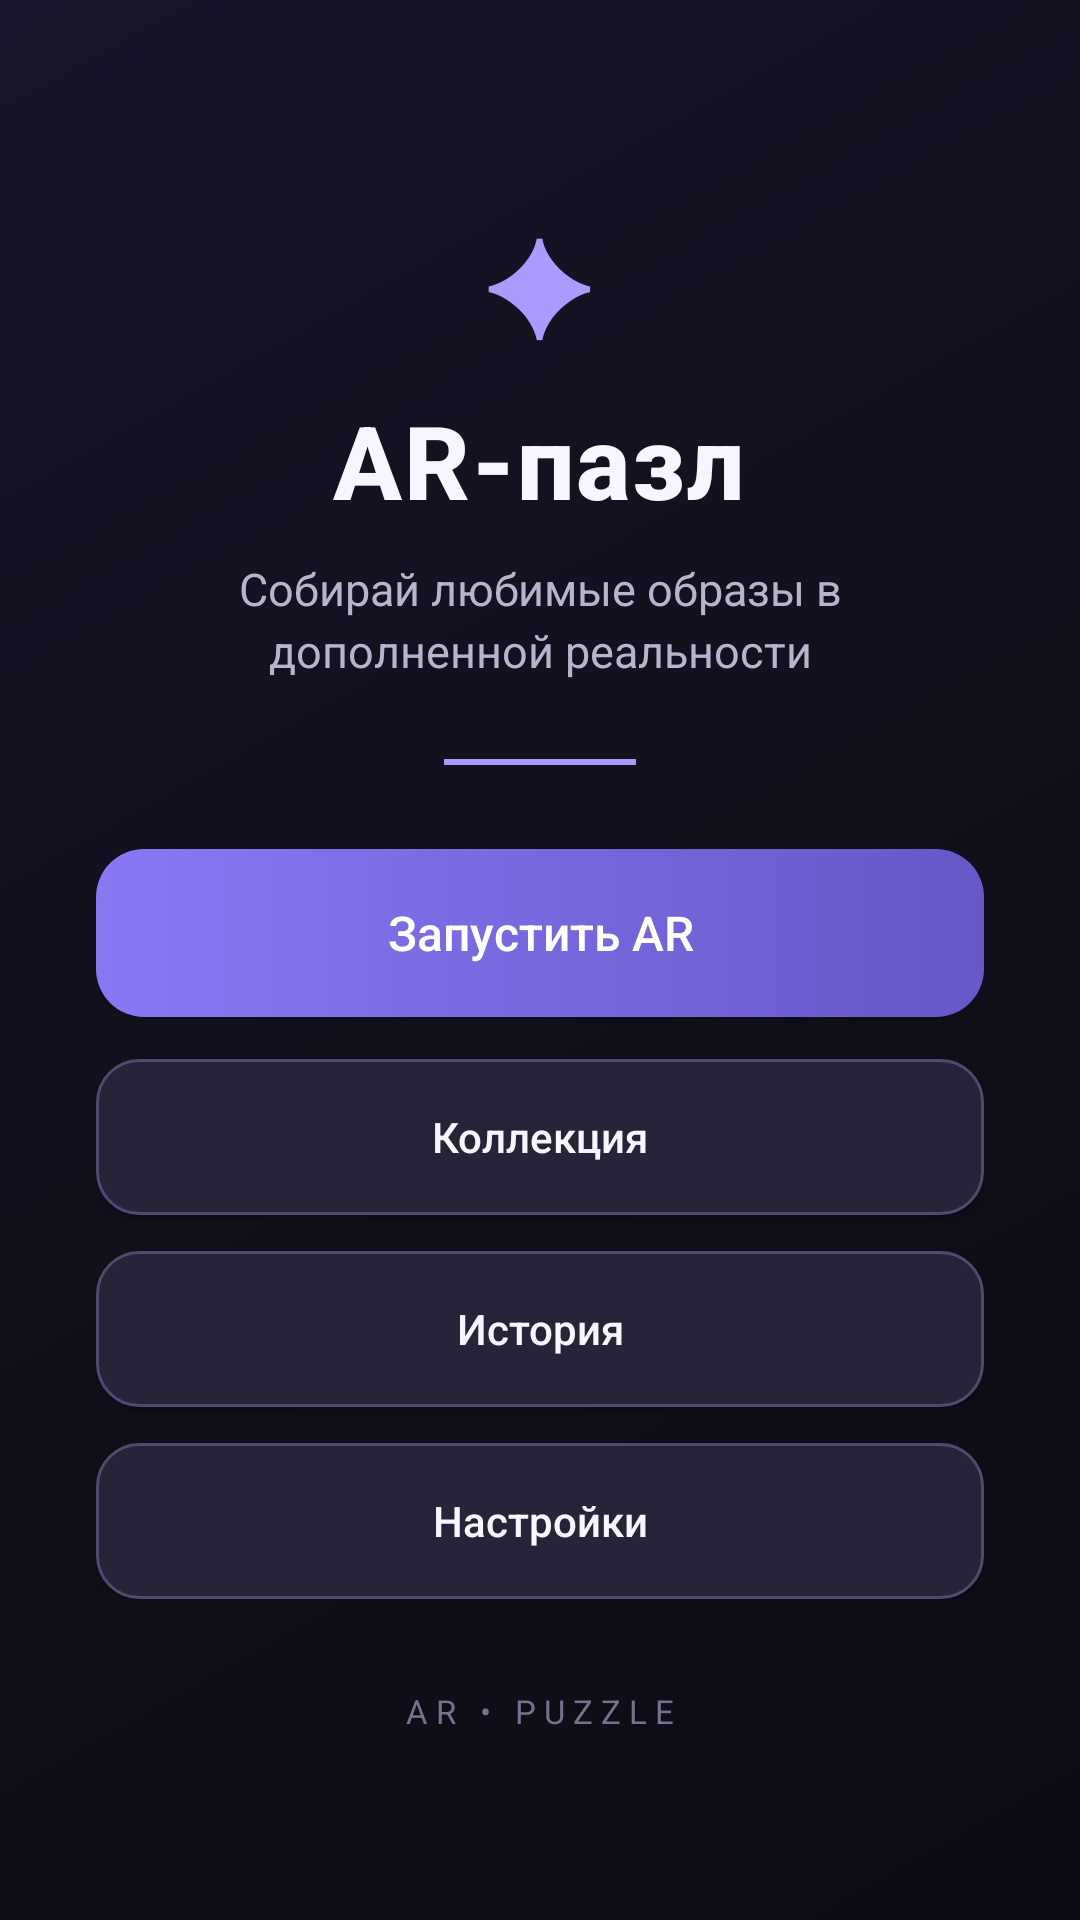

Produce the Android XML layout that renders to this screen, including the resource entries it uses.
<!-- AndroidManifest.xml: application theme AppTheme -->
<!-- res/layout/activity_main.xml -->
<?xml version="1.0" encoding="utf-8"?>
<FrameLayout xmlns:android="http://schemas.android.com/apk/res/android"
    android:layout_width="match_parent"
    android:layout_height="match_parent"
    android:background="@drawable/bg_main_menu">

    <LinearLayout
        android:layout_width="match_parent"
        android:layout_height="wrap_content"
        android:layout_gravity="center"
        android:gravity="center_horizontal"
        android:orientation="vertical"
        android:paddingStart="32dp"
        android:paddingTop="28dp"
        android:paddingEnd="32dp"
        android:paddingBottom="28dp">

        <TextView
            android:layout_width="wrap_content"
            android:layout_height="wrap_content"
            android:text="✦"
            android:textColor="@color/colorAccent"
            android:textSize="44sp" />

        <TextView
            android:layout_width="wrap_content"
            android:layout_height="wrap_content"
            android:layout_marginTop="8dp"
            android:fontFamily="sans-serif-medium"
            android:letterSpacing="0.02"
            android:text="@string/menu_title"
            android:textColor="@color/colorTextPrimary"
            android:textSize="34sp"
            android:textStyle="bold" />

        <TextView
            android:layout_width="match_parent"
            android:layout_height="wrap_content"
            android:layout_marginTop="10dp"
            android:gravity="center"
            android:lineSpacingExtra="3dp"
            android:text="@string/menu_subtitle"
            android:textColor="@color/colorTextSecondary"
            android:textSize="15sp" />

        <View
            android:layout_width="64dp"
            android:layout_height="2dp"
            android:layout_marginTop="26dp"
            android:background="@color/colorAccent" />

        <LinearLayout
            android:layout_width="match_parent"
            android:layout_height="wrap_content"
            android:layout_marginTop="28dp"
            android:orientation="vertical">

            <Button
                android:id="@+id/button_start"
                style="@style/PrimaryMenuButton"
                android:layout_width="match_parent"
                android:layout_height="wrap_content"
                android:text="@string/button_start" />

            <Button
                android:id="@+id/button_collection"
                android:layout_width="match_parent"
                android:layout_height="52dp"
                android:layout_marginTop="14dp"
                android:text="@string/button_collection" />

            <Button
                android:id="@+id/button_history"
                android:layout_width="match_parent"
                android:layout_height="52dp"
                android:layout_marginTop="12dp"
                android:text="@string/button_history" />

            <Button
                android:id="@+id/button_settings"
                android:layout_width="match_parent"
                android:layout_height="52dp"
                android:layout_marginTop="12dp"
                android:text="@string/button_settings" />
        </LinearLayout>

        <TextView
            android:layout_width="wrap_content"
            android:layout_height="wrap_content"
            android:layout_marginTop="30dp"
            android:text="A R   •   P U Z Z L E"
            android:textColor="#77718F"
            android:textSize="11sp" />
    </LinearLayout>
</FrameLayout>
<!-- resources referenced by this layout -->
<resources>
  <color name="colorAccent">#A99BFF</color>
  <color name="colorTextPrimary">#F7F5FF</color>
  <color name="colorTextSecondary">#B9B4CE</color>
  <!-- drawable bg_main_menu (drawable) -->
  <?xml version="1.0" encoding="utf-8"?>
  <shape xmlns:android="http://schemas.android.com/apk/res/android" android:shape="rectangle">
      <gradient
          android:angle="315"
          android:startColor="#171529"
          android:centerColor="#11101B"
          android:endColor="#0D0C15"
          android:type="linear" />
  </shape>
  <string name="button_collection">Коллекция</string>
  <string name="button_history">История</string>
  <string name="button_settings">Настройки</string>
  <string name="button_start">Запустить AR</string>
  <string name="menu_subtitle">Собирай любимые образы
  в дополненной реальности</string>
  <string name="menu_title">AR-пазл</string>
  <style name="PrimaryMenuButton" parent="AppButton">
          <item name="android:background">@drawable/bg_button_primary</item>
          <item name="android:textColor">#FFFFFF</item>
          <item name="android:textSize">16sp</item>
          <item name="android:minHeight">56dp</item>
          <item name="android:elevation">4dp</item>
      </style>
  <style name="AppTheme" parent="@android:style/Theme.Material.NoActionBar">
          <item name="android:windowNoTitle">true</item>
          <item name="android:windowFullscreen">true</item>
          <item name="android:windowContentOverlay">@null</item>
          <item name="android:windowBackground">@color/colorBackground</item>
          <item name="android:colorAccent">@color/colorAccent</item>
          <item name="android:navigationBarColor">@color/colorBackground</item>
          <item name="android:windowLightNavigationBar">false</item>
          <item name="android:buttonStyle">@style/AppButton</item>
      </style>
  <style name="AppButton" parent="@android:style/Widget.Material.Button">
          <item name="android:background">@drawable/bg_button_secondary</item>
          <item name="android:textColor">@color/colorTextPrimary</item>
          <item name="android:textAllCaps">false</item>
          <item name="android:textSize">14sp</item>
          <item name="android:fontFamily">sans-serif-medium</item>
          <item name="android:minHeight">48dp</item>
          <item name="android:insetTop">0dp</item>
          <item name="android:insetBottom">0dp</item>
          <item name="android:paddingStart">20dp</item>
          <item name="android:paddingEnd">20dp</item>
          <item name="android:elevation">2dp</item>
      </style>
  <!-- drawable bg_button_primary (drawable) -->
  <?xml version="1.0" encoding="utf-8"?>
  <selector xmlns:android="http://schemas.android.com/apk/res/android">
      <item android:state_enabled="false">
          <shape android:shape="rectangle">
              <corners android:radius="16dp" />
              <solid android:color="#514B70" />
          </shape>
      </item>
      <item android:state_pressed="true">
          <shape android:shape="rectangle">
              <corners android:radius="16dp" />
              <solid android:color="#5D50B8" />
          </shape>
      </item>
      <item>
          <shape android:shape="rectangle">
              <corners android:radius="16dp" />
              <gradient android:angle="0" android:startColor="#8878F4" android:endColor="#6758C8" />
          </shape>
      </item>
  </selector>
  <color name="colorBackground">#11101B</color>
</resources>
